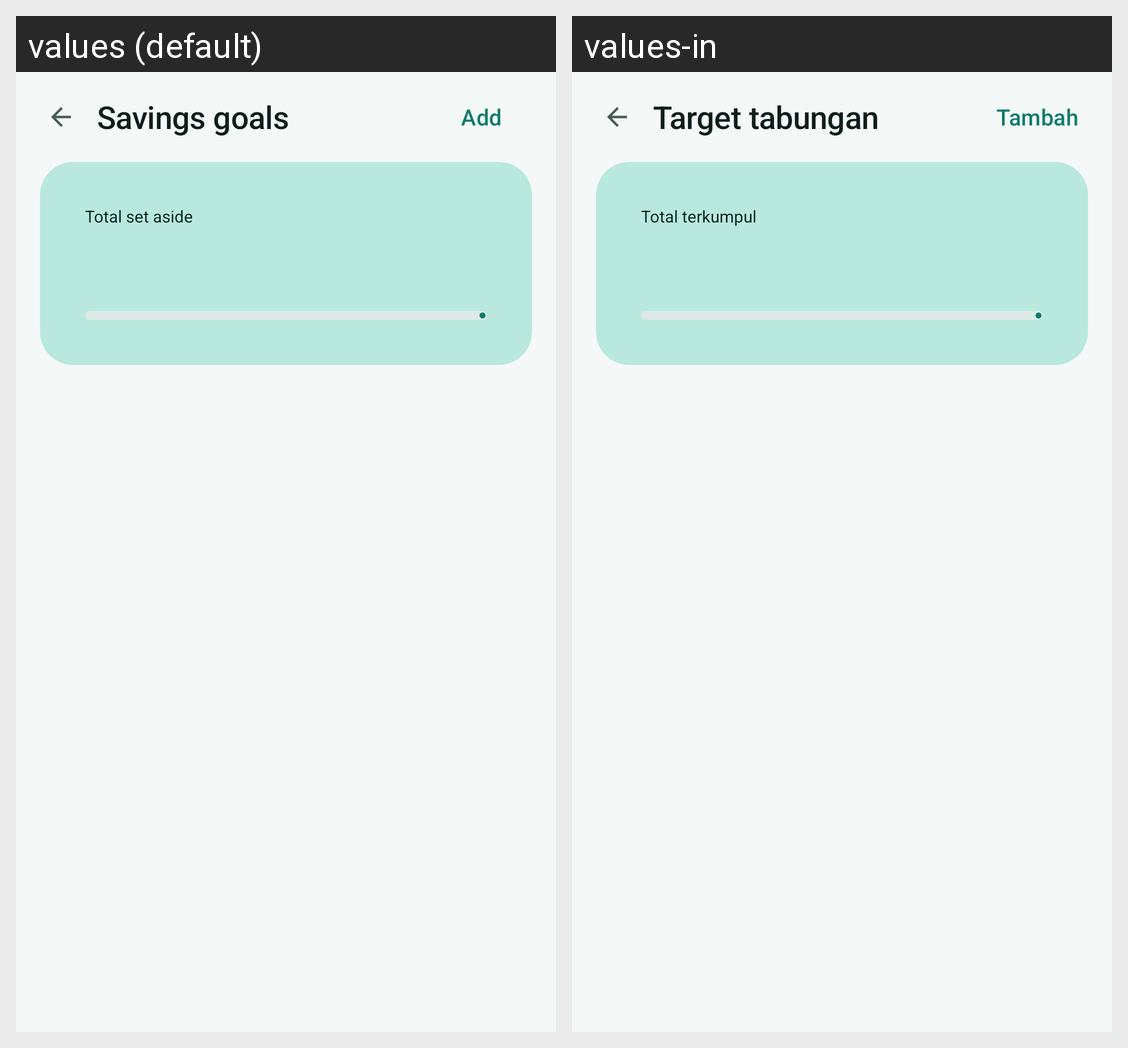

Strings drawn on this Android screen and how each of the app's shown locales translates them:
Android screen res/layout/activity_savings_goals.xml rendered under 2 locales, left to right: values (default), values-in. Device: Nexus 5 (rendered at 1080×1920; each locale shown at half size, 540×960, under a caption strip naming it); theme Theme.CatatKu.
Strings drawn on this screen, with the default value and each locale's value (text and hints the layout hard-codes, and strings that could not be matched under every locale, appear in the picture but are not listed):

goal_title
  values: Savings goals
  values-in: Target tabungan

add
  values: Add
  values-in: Tambah

goal_hero_label
  values: Total set aside
  values-in: Total terkumpul
